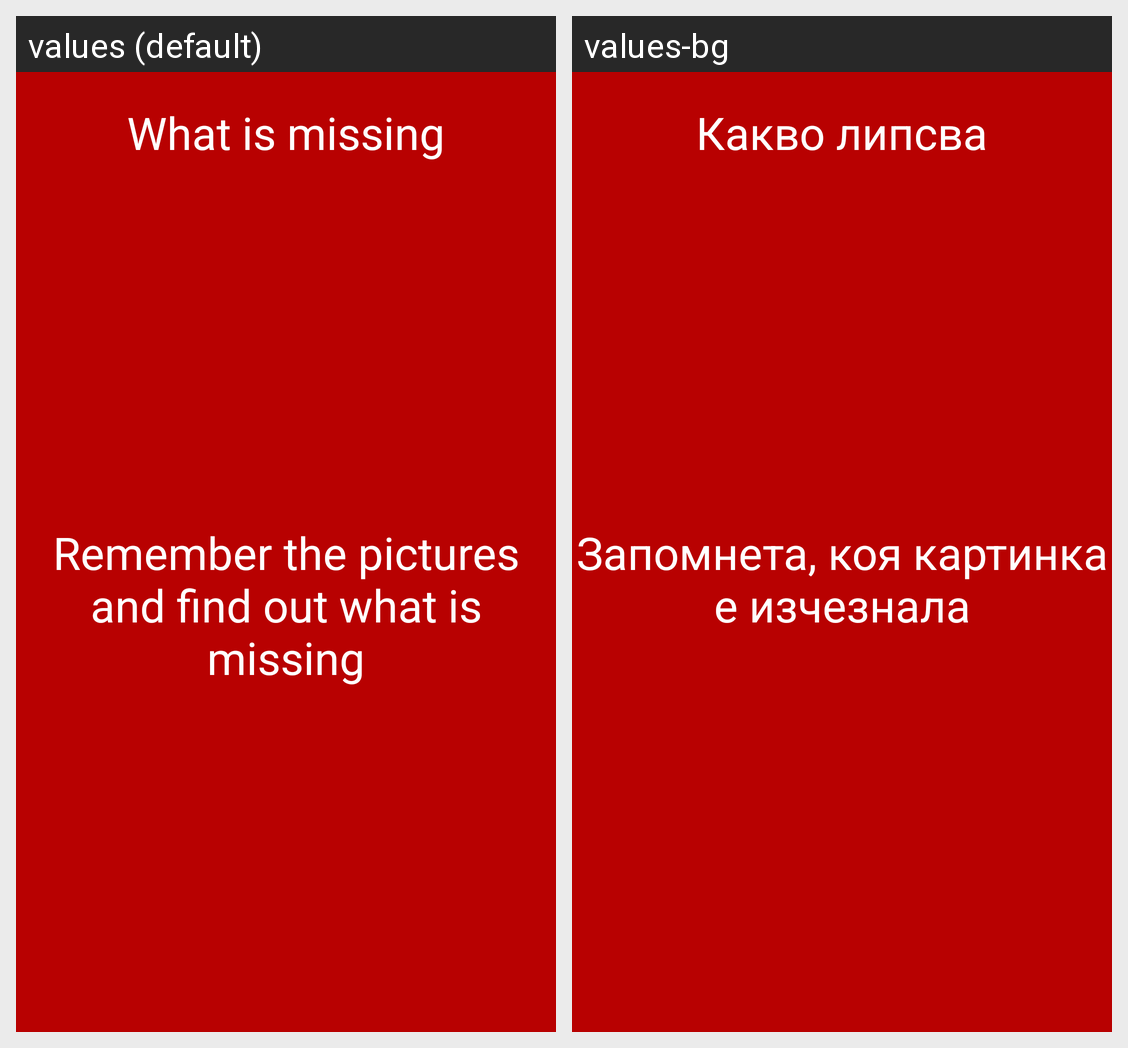

Locale-by-locale string values for the Android screen shown in this grid:
Android screen res/layout/whats_missing_example.xml rendered under 2 locales, left to right: values (default), values-bg. Device: Nexus 5 (rendered at 1080×1920; each locale shown at half size, 540×960, under a caption strip naming it); theme AppTheme.
Strings drawn on this screen, with the default value and each locale's value (text and hints the layout hard-codes, and strings that could not be matched under every locale, appear in the picture but are not listed):

whats_missing_title
  values: What is missing
  values-bg: Какво липсва

whats_missing_goal
  values: Remember the pictures and find out what is missing
  values-bg: Запомнета, коя картинка е изчезнала
